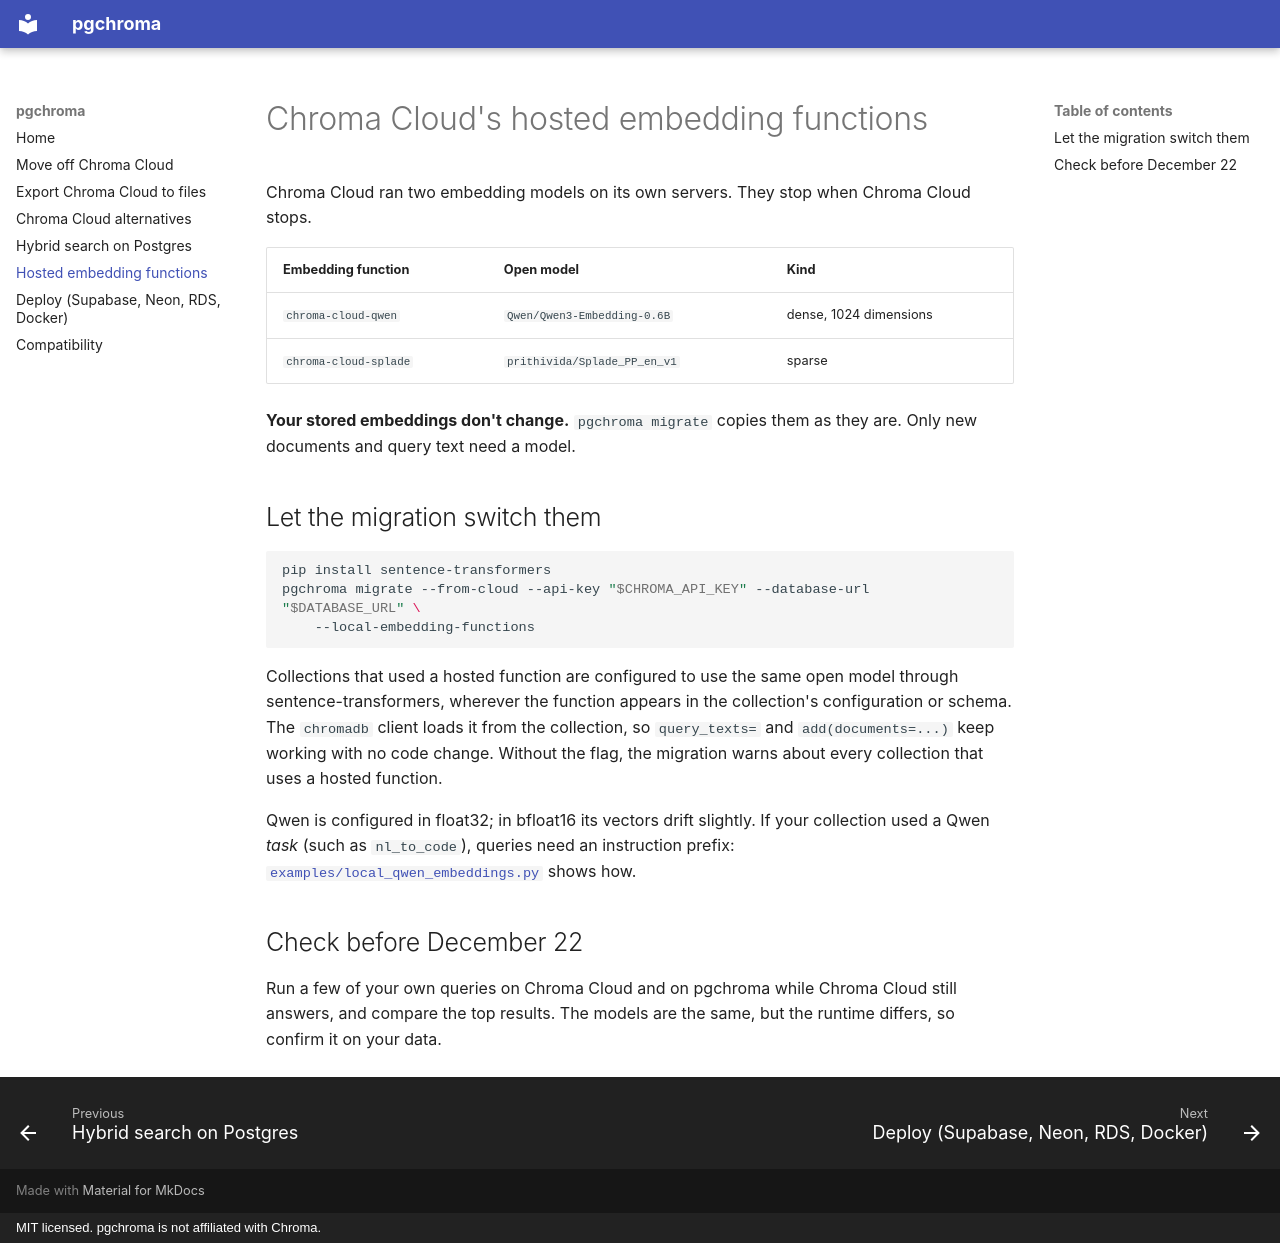

repository: TheJustas228/pgchroma · page: embedding-functions/index.html · generator: mkdocs · copyright: MIT licensed. pgchroma is not affiliated with Chroma.

---
title: Replacing Chroma Cloud's hosted embedding models
description: chroma-cloud-qwen and chroma-cloud-splade stop with Chroma Cloud. They are open models (Qwen3-Embedding-0.6B, Splade_PP_en_v1) you can run locally; pgchroma migrate can configure that for you.
---

# Chroma Cloud's hosted embedding functions

Chroma Cloud ran two embedding models on its own servers. They stop when Chroma Cloud stops.

| Embedding function | Open model | Kind |
|---|---|---|
| `chroma-cloud-qwen` | `Qwen/Qwen3-Embedding-0.6B` | dense, 1024 dimensions |
| `chroma-cloud-splade` | `prithivida/Splade_PP_en_v1` | sparse |

**Your stored embeddings don't change.** `pgchroma migrate` copies them as they are. Only new
documents and query text need a model.

## Let the migration switch them

```bash
pip install sentence-transformers
pgchroma migrate --from-cloud --api-key "$CHROMA_API_KEY" --database-url "$DATABASE_URL" \
    --local-embedding-functions
```

Collections that used a hosted function are configured to use the same open model through
sentence-transformers, wherever the function appears in the collection's configuration or
schema. The `chromadb` client loads it from the collection, so `query_texts=` and
`add(documents=...)` keep working with no code change. Without the flag, the migration warns
about every collection that uses a hosted function.

Qwen is configured in float32; in bfloat16 its vectors drift slightly. If your collection used a
Qwen *task* (such as `nl_to_code`), queries need an instruction prefix:
[`examples/local_qwen_embeddings.py`](https://github.com/TheJustas228/pgchroma/blob/main/examples/local_qwen_embeddings.py)
shows how.

## Check before December 22

Run a few of your own queries on Chroma Cloud and on pgchroma while Chroma Cloud still answers,
and compare the top results. The models are the same, but the runtime differs, so confirm it on
your data.
